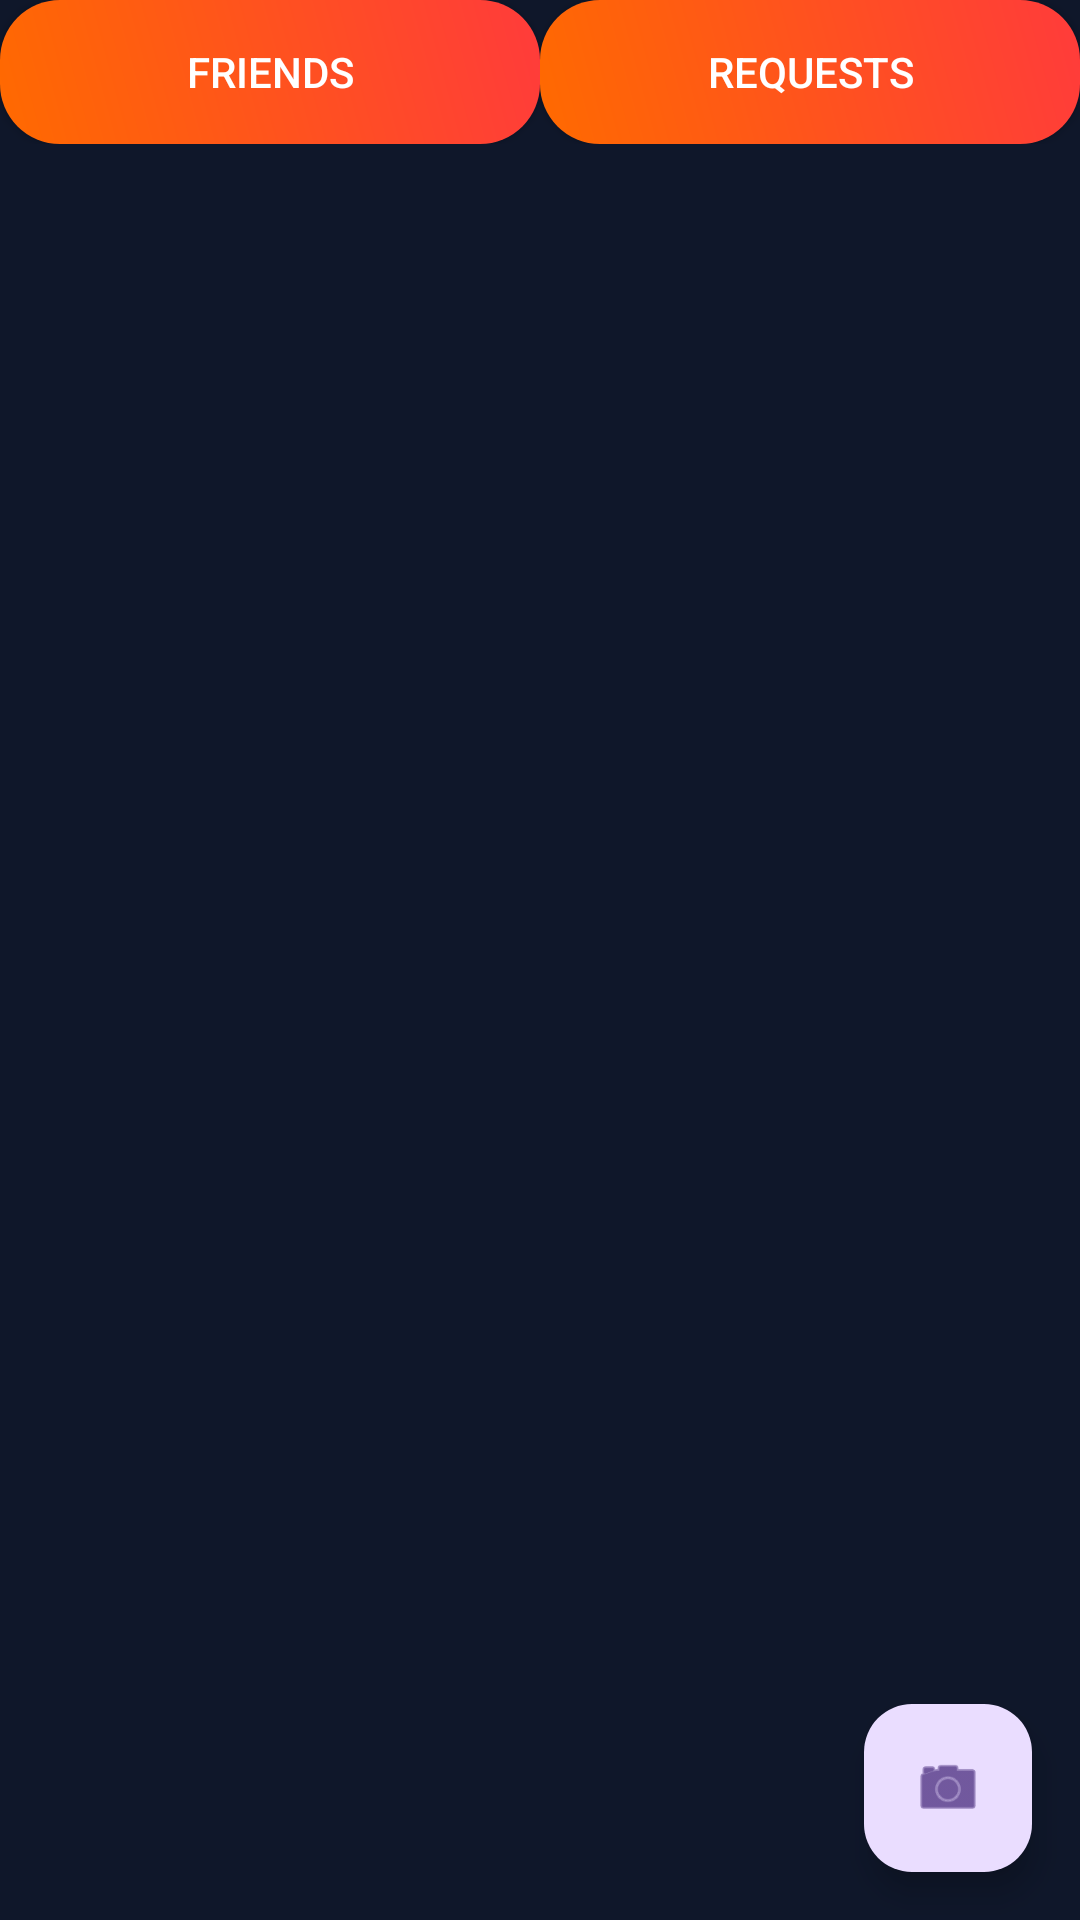

Layout XML and referenced resources for this Android screen:
<!-- AndroidManifest.xml: application theme Theme.MindShield -->
<!-- res/layout/fragment_chat_container.xml -->
<?xml version="1.0" encoding="utf-8"?>
<androidx.constraintlayout.widget.ConstraintLayout
    xmlns:android="http://schemas.android.com/apk/res/android"
    xmlns:app="http://schemas.android.com/apk/res-auto"
    android:layout_width="match_parent"
    android:layout_height="match_parent">

    <LinearLayout
        android:id="@+id/topTabs"
        android:layout_width="0dp"
        android:layout_height="wrap_content"
        android:orientation="horizontal"
        app:layout_constraintTop_toTopOf="parent"
        app:layout_constraintStart_toStartOf="parent"
        app:layout_constraintEnd_toEndOf="parent">

        <Button
            android:id="@+id/friendsBtn"
            android:layout_width="0dp"
            android:layout_weight="1"
            android:layout_height="wrap_content"
            android:text="Friends"
            android:background="@drawable/bg_accent_gradient"
            android:textColor="@color/text_white"/>

        <Button
            android:id="@+id/requestsBtn"
            android:layout_width="0dp"
            android:layout_weight="1"
            android:layout_height="wrap_content"
            android:text="Requests"
            android:background="@drawable/bg_accent_gradient"
            android:textColor="@color/text_white"/>
    </LinearLayout>

    <FrameLayout
        android:id="@+id/chat_inner_container"
        android:layout_width="0dp"
        android:layout_height="0dp"
        app:layout_constraintTop_toBottomOf="@id/topTabs"
        app:layout_constraintBottom_toBottomOf="parent"
        app:layout_constraintStart_toStartOf="parent"
        app:layout_constraintEnd_toEndOf="parent"/>

    <com.google.android.material.floatingactionbutton.FloatingActionButton
        android:id="@+id/scanFab"
        android:layout_width="wrap_content"
        android:layout_height="wrap_content"
        android:layout_margin="16dp"
        android:src="@android:drawable/ic_menu_camera"
        app:layout_constraintBottom_toBottomOf="parent"
        app:layout_constraintEnd_toEndOf="parent"
        android:background="@drawable/bg_accent_gradient"
        android:textColor="@color/text_white"/>

</androidx.constraintlayout.widget.ConstraintLayout>
<!-- resources referenced by this layout -->
<resources>
  <color name="text_white">#FFFFFF</color>
  <!-- drawable bg_accent_gradient (drawable) -->
  <shape xmlns:android="http://schemas.android.com/apk/res/android">
      <gradient
          android:startColor="@color/accent_gradient_start"
          android:endColor="@color/accent_gradient_end"
          android:angle="45"/>
      <corners android:radius="20dp"/>
  </shape>
  <style name="Theme.MindShield" parent="Base.Theme.MindShield" />
  <color name="accent_gradient_start">#FF6A00</color>
  <color name="accent_gradient_end">#FF3B3B</color>
  <style name="Base.Theme.MindShield" parent="Theme.Material3.DayNight.NoActionBar">
  
          
          <item name="android:windowBackground">@color/background_dark</item>
  
          
          <item name="android:statusBarColor">@color/background_dark</item>
  
          <item name="colorPrimary">@color/accent_cyan</item>
          <item name="colorSecondary">@color/accent_orange</item>
  
      </style>
  <color name="background_dark">#0F172A</color>
  <color name="accent_cyan">#00E5FF</color>
  <color name="accent_orange">#FF6A00</color>
</resources>
